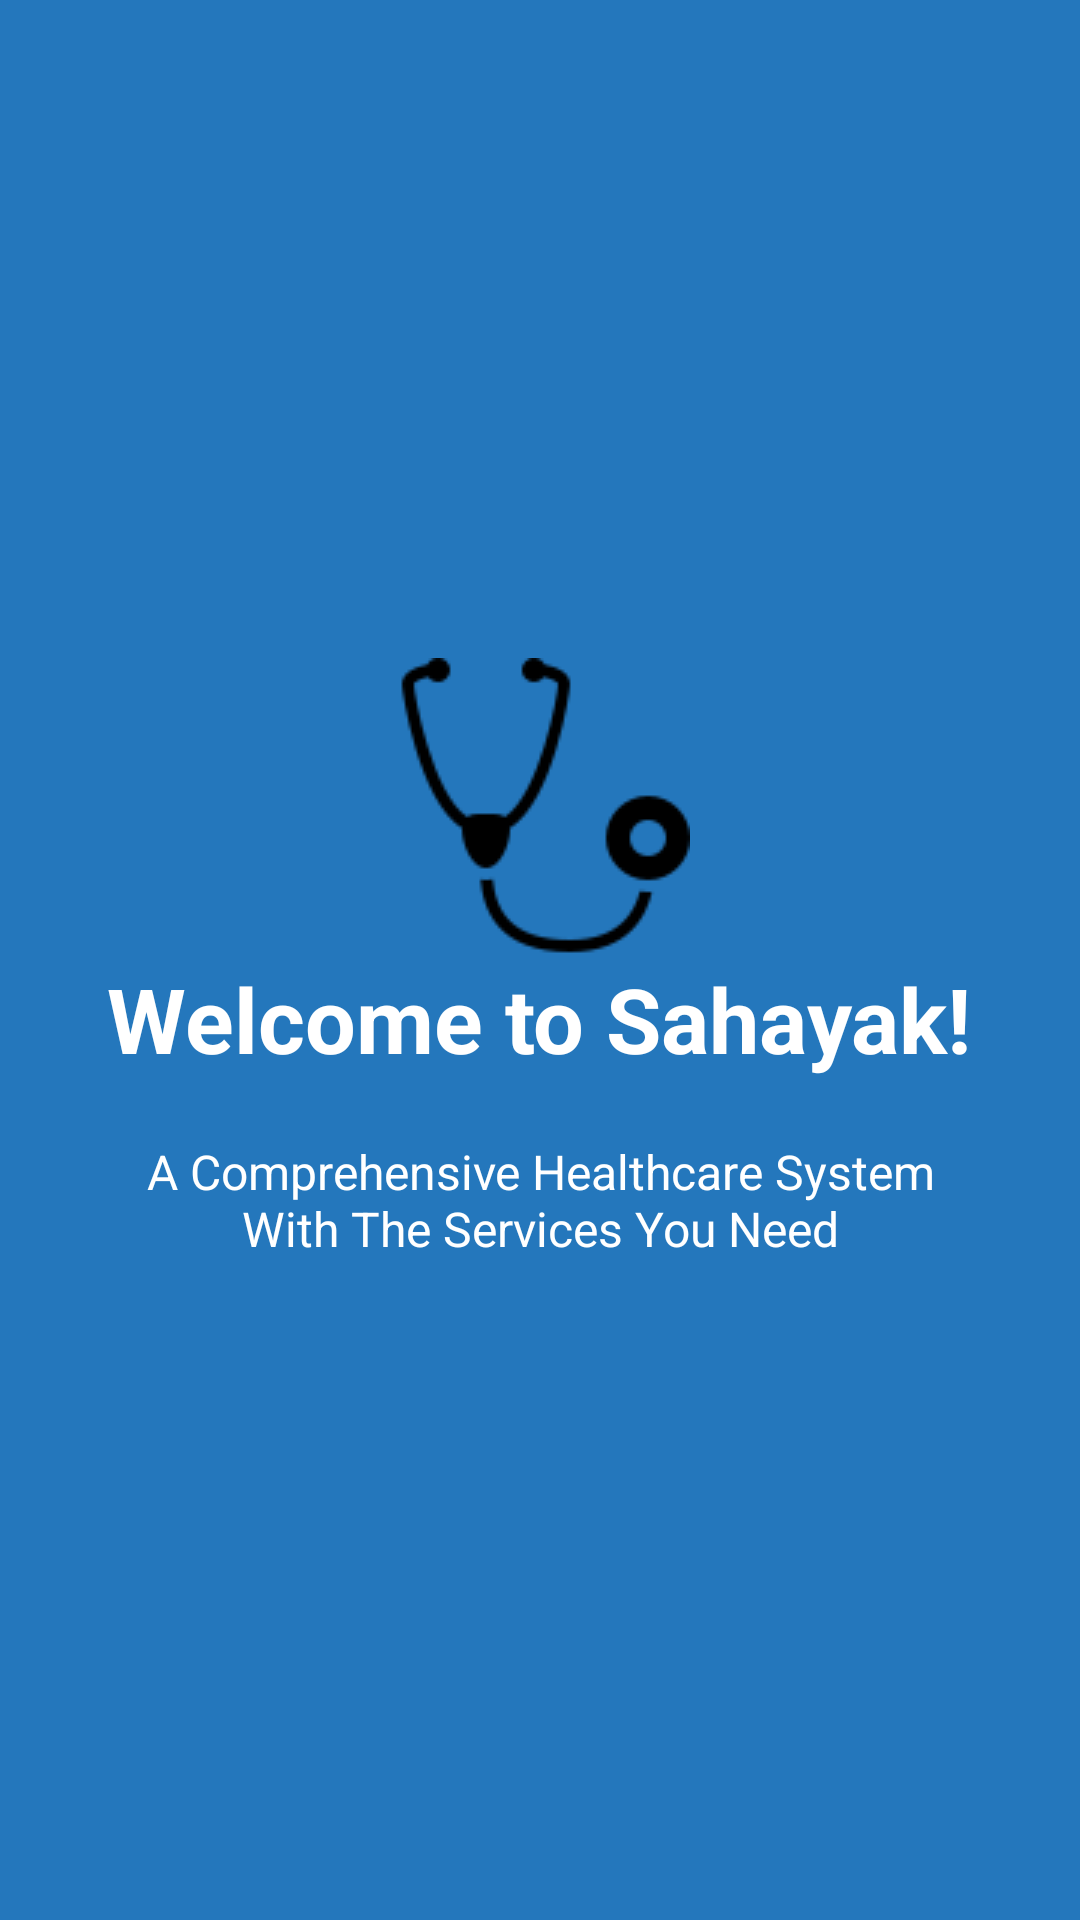

The Android layout XML behind this screen, and the referenced resources:
<!-- AndroidManifest.xml: application theme Theme.SahayekHelath -->
<!-- res/layout/intro_slide1.xml -->
<?xml version="1.0" encoding="utf-8"?>
<RelativeLayout xmlns:android="http://schemas.android.com/apk/res/android"
    android:layout_width="match_parent"
    android:layout_height="match_parent"
    android:background="#2477BC"

    >
    <LinearLayout
        android:layout_width="wrap_content"
        android:layout_height="wrap_content"
        android:layout_centerInParent="true"
        android:gravity="center_horizontal"
        android:orientation="vertical">

        <ImageView
            android:layout_width="wrap_content"
            android:layout_height="wrap_content"
            android:src="@drawable/icon_sthe" />

        <TextView
            android:layout_width="wrap_content"
            android:layout_height="wrap_content"
            android:text="Welcome to Sahayak!"
            android:textColor="@android:color/white"
            android:textSize="30sp"
            android:textStyle="bold" />

        <TextView
            android:layout_width="wrap_content"
            android:layout_height="wrap_content"
            android:layout_marginTop="20dp"
            android:paddingLeft="40dp"
            android:paddingRight="40dp"
            android:text="A Comprehensive Healthcare System With The Services You Need"
            android:textAlignment="center"
            android:textColor="@android:color/white"
            android:textSize="16sp" />

    </LinearLayout>

</RelativeLayout>
<!-- resources referenced by this layout -->
<resources>
  <!-- drawable icon_sthe: png bitmap (drawable, 2313 bytes) -->
  <style name="Theme.SahayekHelath" parent="Theme.MaterialComponents.DayNight.DarkActionBar">
          
          <item name="colorPrimary">@color/purple_500</item>
          <item name="colorPrimaryVariant">@color/purple_700</item>
          <item name="colorOnPrimary">@color/white</item>
          
          <item name="colorSecondary">@color/teal_200</item>
          <item name="colorSecondaryVariant">@color/teal_700</item>
          <item name="colorOnSecondary">@color/black</item>
          
          <item name="android:statusBarColor" tools:targetApi="l">?attr/colorPrimaryVariant</item>
          
      </style>
  <color name="purple_500">#FF6200EE</color>
  <color name="purple_700">#FF3700B3</color>
  <color name="white">#FFFFFFFF</color>
  <color name="teal_200">#FF03DAC5</color>
  <color name="teal_700">#FF018786</color>
  <color name="black">#FF000000</color>
</resources>
